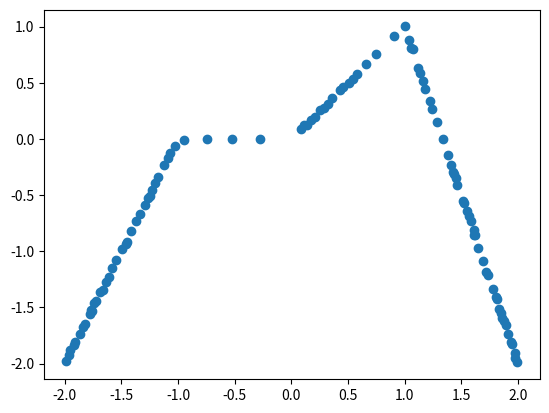
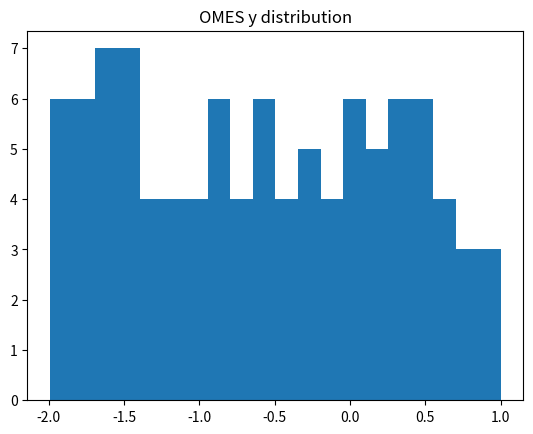
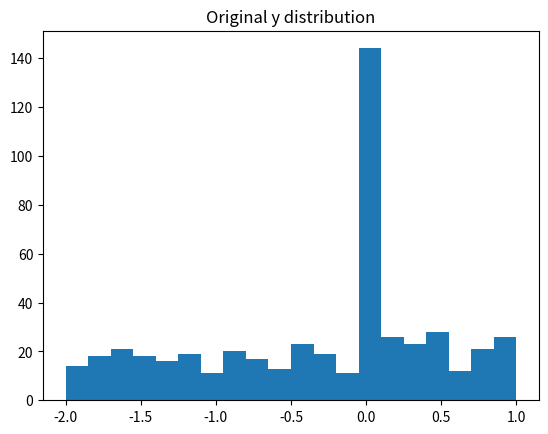
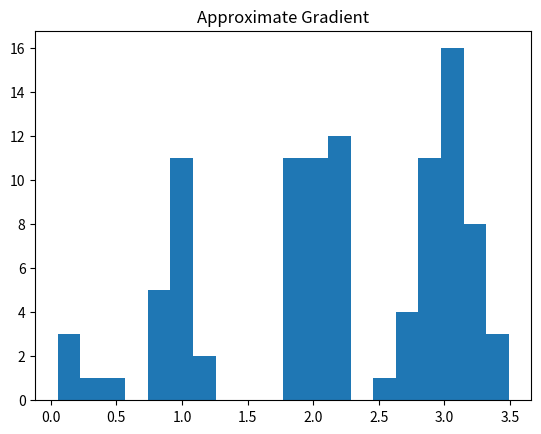

Recreate these plots in Python, in order.
import os
import sys

import numpy as np
from matplotlib import pyplot as plt
import time

FLAG_VERBOSE = False
PLOT_DELAY = 0.0001

def dist_L2(v1, m1, w=None):
    """
    Computes the L2 distance between vector v1 and the rows of matrix m1 with columns normalized by w
    """
    if w is None:
        w = np.ones(v1.shape)

    return np.sqrt(np.sum(((m1 - v1) * w)**2))


class OnlineMaxEntropySelector(object):
    def __init__(self, num_datapoints_max, num_input_features, num_target_features=1, num_neighbors=5):
        """
        Initialize storage for all required data points, local gradients, and neighborhoods
        """
        if not(num_target_features == 1):
            print('ERROR: More than 1 target feature is not currently supported.')
            sys.exit()

        self.ind_max = num_datapoints_max - 1
        self.num_x = num_input_features
        self.num_y = num_target_features

        self.num_neighbors = num_neighbors

        self.dataset = np.zeros((num_datapoints_max, self.num_x + self.num_y))
        self.grad_local = np.zeros((num_datapoints_max, self.num_x))
        self.neighborhoods = -1*np.ones((num_datapoints_max, self.num_neighbors), dtype=np.int16)
        self.max_dist_neighbs = np.zeros(num_datapoints_max)
        self.max_dist_neighbs[:] = np.nan
        self.ind_curr = 0

    def add_point(self, x, y):
        """
        Add current (x, y) pairing to dataset

        (x,y) incoming
        if first point
            add point to empty set with gradient = [1, ..., 1]
            return

        calculate distance to existing points using existing gradients

        if memory is not full
            determine neighborhood
            calculate local gradient for new point using least squares
            re-evaluate neighborhood
            while neighborhood has changed
                recalculate gradient with new neighborhood
                re-evaluate neighborhood
            add to set with gradient

        else
            if distance to nearest point is less than global min distance
                determine which point allows for a higher global min distance, remove the other

                for all points which were neighbors with previous, add to list_new_neighbors
                for points whose distance to new point is less than previous max, add to list_new_neighbors
            else
                remove point with global min distance
                add new point

                for all points which were neighbors with previous, add to list_new_neighbors
                for points whose distance to new point is less than previous max, add to list_new_neighbors

            for points in list_new_neighbors
                evaluate neighborhood using current gradient
                while neighborhood has changed
                    recalculate gradient with new neighborhood
                    re-evaluate neighborhood

        """
        if (not(x.shape[0] == self.num_x) or not(y.shape[0] == self.num_y)):
            print('ERROR: OnlineMaxEntropySelector add_point: dimensions incorrect')
            return

        datapoint = np.append(x, y)

        # If first point, add to set
        if self.ind_curr == 0:
            self.dataset[self.ind_curr, :] = datapoint
            self.grad_local[self.ind_curr, :] = 1
            self.ind_curr = self.ind_curr + 1
            return

        # Determine distances based on local gradients of each neighbor
        list_dist = np.zeros((self.ind_curr, 1))
        self.calc_list_dist_L2(x, b_gradneighbor=True, out=list_dist)

        # If memory is not full
        if self.ind_curr <= self.ind_max:
            # Determine neighbors
            if self.ind_curr > self.num_neighbors:
                ind_neighbors = np.argpartition(list_dist, self.num_neighbors, axis=None)[:self.num_neighbors]
            else:
                ind_neighbors = np.arange(0, self.ind_curr)

            # Calculate local approximation of gradient using neighborhood and current point
            grad_local_new = self.calc_local_gradient(ind_neighbors, data_extra=datapoint)

            if self.ind_curr > self.num_neighbors:
                ind_neighbors, grad_local, list_dist_neighbors = self.update_neighborhood(data_in=datapoint,
                                                                                      grad_local_x=grad_local_new,
                                                                                      ind_neighbors_init=ind_neighbors,
                                                                                      b_member=False)
            else:
                grad_local = grad_local_new
                list_dist_neighbors = self.calc_list_dist_L2(x, w=grad_local_new, list_ind_valid=ind_neighbors)

            # Add to set
            self.dataset[self.ind_curr, :] = datapoint
            self.grad_local[self.ind_curr, :] = grad_local
            self.neighborhoods[self.ind_curr, :len(ind_neighbors)] = ind_neighbors
            self.max_dist_neighbs[self.ind_curr] = np.max(list_dist_neighbors)
            self.ind_curr = self.ind_curr + 1

            # Find all points that used the previous point in distance calculations and recalculate neighborhoods
            list_ind_new_neighbs = [ind for ind, dist_local, max_dist in zip(range(len(list_dist)), list_dist, self.max_dist_neighbs[:len(list_dist)])
                                    if ((np.isnan(max_dist)) or (dist_local < max_dist))]
            list_ind_new_neighbs.extend([ind for ind, neighbs_local in enumerate(self.neighborhoods[:self.ind_curr]) if
                                        np.any(neighbs_local == -1)])
            list_ind_new_neighbs = list(set(list_ind_new_neighbs))  # Removes duplicates

        else:
            # Determine neighborhood for point
            ind_neighbors = np.argpartition(list_dist, self.num_neighbors, axis=None)[:self.num_neighbors]
            grad_local_new = self.calc_local_gradient(ind_neighbors, data_extra=datapoint)
            ind_neighbors, grad_local, list_dist_neighbors = self.update_neighborhood(data_in=datapoint,
                                                                                      grad_local_x=grad_local_new,
                                                                                      ind_neighbors_init=ind_neighbors)

            # If new point, check if incoming point is improvement over existing points. Otherwise, check if replacing
            # nearest point provides benefit
            if np.min(list_dist_neighbors) > np.min(self.max_dist_neighbs):
                ind_min = np.argmin(self.max_dist_neighbs)

                # Replace previous point with incoming point
                self.dataset[ind_min] = datapoint
                self.grad_local[ind_min, :] = grad_local
                self.neighborhoods[ind_min, :len(ind_neighbors)] = ind_neighbors
                self.max_dist_neighbs[ind_min] = np.max(list_dist_neighbors)

                # Find all points that used the previous point in distance calculations and recalculate neighborhoods
                list_ind_new_neighbs = [ind for ind, neighbs_local in enumerate(self.neighborhoods) if
                                        np.any(neighbs_local == ind_min)]

                # Find all points whose distance to the new point is closer than the minimum of previous points
                list_ind_new_neighbs.extend([ind for ind, dist_local, max_dist in
                                             zip(range(len(list_dist)), list_dist,
                                                       self.max_dist_neighbs[:len(list_dist)])
                                             if dist_local < max_dist])

                list_ind_new_neighbs = list(set(list_ind_new_neighbs))  # Removes duplicates

            else:
                # Determine closest saved point to incoming point
                ind_min = ind_neighbors[np.argmin(list_dist_neighbors)]
                max_dist_saved = self.max_dist_neighbs[ind_min]
                datapoint_saved = self.dataset[ind_min]
                grad_local_saved = self.grad_local[ind_min]
                neighborhoods_saved = self.neighborhoods[ind_min]

                self.dataset[ind_min] = datapoint
                self.grad_local[ind_min, :] = grad_local
                self.neighborhoods[ind_min, :len(ind_neighbors)] = ind_neighbors
                self.max_dist_neighbs[ind_min] = np.max(list_dist_neighbors)

                # Compare their impact on global distance measurements excluding the other point, selecting the point
                # which improves the global metric the most
                ind_neighbors, grad_local, list_dist_neighbors = self.update_neighborhood(ind_in=ind_min,
                                                                                          b_member=True)
                # If previous point was better, restore
                if max_dist_saved > np.min(self.max_dist_neighbs):
                    self.dataset[ind_min] = datapoint_saved
                    self.grad_local[ind_min, :] = grad_local_saved
                    self.neighborhoods[ind_min, :] = neighborhoods_saved
                    self.max_dist_neighbs[ind_min] = max_dist_saved

                    list_ind_new_neighbs = []
                else:
                    # Find all points that used the previous point in distance calculations and recalculate neighborhoods
                    list_ind_new_neighbs = [ind for ind, neighbs_local in enumerate(self.neighborhoods) if
                                            np.any(neighbs_local == ind_min)]

                    # Find all points whose distance to the new point is closer than the minimum of previous points
                    list_ind_new_neighbs.extend([ind for ind, dist_local, max_dist in
                                                 zip(range(len(list_dist)), list_dist,
                                                           self.max_dist_neighbs[:len(list_dist)])
                                                 if dist_local < max_dist])

                    list_ind_new_neighbs = list(set(list_ind_new_neighbs))  # Removes duplicates

        for ind_new_neighb in list_ind_new_neighbs:
            ind_neighbors, grad_local, list_dist_neighbors = self.update_neighborhood(ind_in=ind_new_neighb,
                                                                                      grad_local_x=self.grad_local[ind_new_neighb],
                                                                                      ind_neighbors_init=self.neighborhoods[ind_new_neighb],
                                                                                      b_member=True)
            self.grad_local[ind_new_neighb, :] = grad_local
            self.neighborhoods[ind_new_neighb, :len(ind_neighbors)] = ind_neighbors
            self.max_dist_neighbs[ind_new_neighb] = np.max(list_dist_neighbors)

        return

    def get_sample_weights(self):
        """
        Returns sample weights
        """
        return np.ones(self.ind_curr)

    def get_dataset(self):
        """
        Returns X and Y values from current dataset
        """
        return self.dataset[:self.ind_curr, :self.num_x], \
               self.dataset[:self.ind_curr, self.num_x:]

    def update_neighborhood(self, ind_in=None, data_in=None, grad_local_x=None, ind_neighbors_init=None, b_member=False):
        """
        Updates the neighborhood of either the 'ind_in' point from self.dataset ('b_member' == True) or provided point
        'data_in' with gradient 'grad_local_x' ('b_member' == False)
        """
        if b_member == False:
            assert not(data_in is None) and not(grad_local_x is None), \
                   'omes: update_neighborhood: Incorrect values for b_member == False'
        else:
            assert not(ind_in is None), \
                   'omes: update_neighborhood: Incorrect index for b_member == True'
            data_in = self.dataset[ind_in, :]
            grad_local_x = self.grad_local[ind_in]

        # To ensure worst-case fixed time convergence, binary split the dataset until smallest possible unit, then
        # remove one potential neighbor at a time. If for any loop, the previous best set of neighbors is the same
        # as the current set of neighbors, convergence has been reached, so stop and return neighborhood.
        list_neighbors_possible = list(range(self.ind_curr))
        if b_member:
            del list_neighbors_possible[ind_in]

        list_dist = self.calc_list_dist_L2(data_in[:-1], w=grad_local_x, list_ind_valid=list_neighbors_possible)

        if list_dist.shape[0] <= self.num_neighbors:
            ind_neighbors_curr = list_neighbors_possible
            grad_local_x = self.calc_local_gradient(ind_neighbors_curr, data_extra=data_in)
            list_dist_out = np.max(list_dist)*np.ones((self.num_neighbors, 1))
            list_dist_out[:list_dist.shape[0]] = list_dist

        else:
            if not(ind_neighbors_init is None):
                assert ind_neighbors_init.shape[0] == self.num_neighbors, \
                       'omes: update_neighborhood: ind_neighbors_init incorrect dimensions'
                ind_neighbors_prev = list(ind_neighbors_init)
                ind_neighbors_prev.sort()
            else:
                ind_neighbors_prev = list(np.zeros(self.num_neighbors))

            ind_partition = np.argpartition(list_dist, self.num_neighbors, axis=None)[:self.num_neighbors]
            ind_neighbors_curr = [list_neighbors_possible[ind] for ind in ind_partition]
            ind_sorted = np.argsort(ind_neighbors_curr)
            ind_neighbors_curr = [ind_neighbors_curr[ind] for ind in ind_sorted]
            list_dist_out = list_dist[ind_partition, :][ind_sorted, :]

            # Repeated calculate the neighborhood from a shrinking set of selections until convergence
            ind = 0
            while not(ind_neighbors_prev == ind_neighbors_curr) and (len(list_neighbors_possible) > self.num_neighbors):
                # if ind > 0:
                #     print('pause')
                ind += 1

                if ind > 5*self.num_neighbors:
                    print('ERROR in update_neighborhood: ind {0}'.format(ind))
                    print('ind_neighbors_curr {0}'.format(ind_neighbors_curr))
                    print('ind_neighbors_prev {0}'.format(ind_neighbors_prev))
                    break
                # Reduce by 50% if sufficient neighbors remain. Otherwise, reduce neighbors by eliminating farthest
                # remaining neighbor according to list_dist
                if len(list_neighbors_possible) >= 4*self.num_neighbors:
                    list_ind_far_neighbors = list(np.argpartition(list_dist,
                                                         len(list_neighbors_possible) // 2, axis=None)[len(list_neighbors_possible) // 2:])
                else:
                    list_ind_far_neighbors = [np.argmax(list_dist)]

                list_ind_far_neighbors.sort(reverse=True)

                for ind_far_neighbor in list_ind_far_neighbors:
                    del list_neighbors_possible[ind_far_neighbor]

                # Recalculate gradient and distances. Then, re-evaluate neighborhood
                grad_local_x = self.calc_local_gradient(ind_neighbors_curr, data_extra=data_in)
                list_dist = self.calc_list_dist_L2(data_in[:-1], w=grad_local_x, list_ind_valid=list_neighbors_possible)
                ind_neighbors_prev = ind_neighbors_curr[:]
                if len(list_neighbors_possible) > self.num_neighbors:
                    ind_partition = np.argpartition(list_dist, self.num_neighbors, axis=None)[:self.num_neighbors]
                    ind_neighbors_curr = [list_neighbors_possible[ind] for ind in ind_partition]
                else:
                    ind_partition = list(range(self.num_neighbors))
                    ind_neighbors_curr = list_neighbors_possible

                ind_sorted = np.argsort(ind_neighbors_curr)
                ind_neighbors_curr = [ind_neighbors_curr[ind] for ind in ind_sorted]
                list_dist_out = list_dist[ind_partition, :][ind_sorted, :]
            # print('{0} neighb combos checked'.format(ind))

        return ind_neighbors_curr, grad_local_x, list_dist_out

    def calc_local_gradient(self, ind_neighborhood, data_extra=None):
        """
        Calculates a local gradient using a least squares fit of the given neighborhood
        """
        x_neighbors = self.dataset[ind_neighborhood, :-1]
        y_neighbors = self.dataset[ind_neighborhood, -1:]
        if not (data_extra is None):
            x_neighbors = np.vstack((x_neighbors, data_extra[:-1]))
            x_neighbors = np.append(x_neighbors, np.ones((x_neighbors.shape[0], 1)), axis=1)
            y_neighbors = np.vstack((y_neighbors, data_extra[-1]))
        else:
            x_neighbors = np.append(x_neighbors, np.ones((x_neighbors.shape[0], 1)), axis=1)

        grad_local = np.linalg.lstsq(x_neighbors, y_neighbors)

        return np.abs(grad_local[0]).flatten()[:-1]

    def calc_list_dist_L2(self, x, b_gradneighbor=False, w=None, list_ind_valid=None, out=None):
        """
        Performs a weighted L2 distance calculation between point of interest x and the entire list of saved values. If
        an array 'out' is supplied, then values will be loaded into it. Otherwise, an array will be returned. If
        'b_gradneighbor' is True, then the gradients of neighbors will be used to calculate distance. Otherwise, the
        provided weights will be used.
        """
        b_return = False
        if (w is None):
            w = np.ones(x.shape)

        if list_ind_valid is None:
            list_ind_valid = list(range(self.ind_curr))

        if out is None:
            b_return = True
            out = np.zeros((len(list_ind_valid), 1))

        if (b_gradneighbor):
            for ind_out, ind_data in enumerate(list_ind_valid):
                out[ind_out] = dist_L2(x, self.dataset[ind_data, :self.num_x], w=self.grad_local[ind_data, :])
        else:
            for ind_out, ind_data in enumerate(list_ind_valid):
                out[ind_out] = dist_L2(x, self.dataset[ind_data, :self.num_x], w=w)

        if b_return:
            return out
        else:
            return

    def update_min_dist(self, ind_min):
        """
        Update the minimum distance calculation for point at ind_update
        """
        temp_dist = dist_L2(self.dataset[ind_min, :],
                            self.dataset[:(self.ind_curr + 1), :], w=self.w)
        temp_dist[ind_min] = np.inf
        ind_update = np.where(self.dataset[:self.ind_curr, self.ind_dist] > temp_dist)
        self.dataset[ind_update, self.ind_dist] = temp_dist[ind_update]

        # Update distance for point that was updated
        self.dataset[ind_min, self.ind_dist] = temp_dist.min()

    def plot(self, title_in='ODQ', ind_dims=[0, 1], fig_num=1, b_save_fig=False, title_save='ODQ_hist'):
        """
        Plots distribution in up to 3 dimensions
        """
        # TODO Add ind_dims to input variables and update plots to adapt to ind_dims

        plt.figure(fig_num)
        plt.cla()
        plt.title(title_in)
        # plt.ylim((-3, 11))
        # plt.xlim((-7, 7))
        plt.scatter(self.dataset[:self.ind_curr, ind_dims[0]], self.dataset[:self.ind_curr, ind_dims[1]])
        plt.grid(True)
        plt.tight_layout()

        if b_save_fig:
            plt.savefig(os.path.join(os.path.dirname(__file__), 'results', 'img', '{0}.png'.format(title_save)))
        else:
            plt.draw()
            plt.pause(PLOT_DELAY / 2)

    def plot_hist(self, title_in='ODQ Features', fig_num=10, b_save_fig=False, title_save='ODQ_hist'):
        """
        Plot histrograms of each parameter distribution
        """
        n_fig = ((self.num_x + self.num_y + 1) // 12) + 1

        ind_feature = 0

        list_figs = []
        list_axs = []

        for ind_fig in range(n_fig):
            plt.figure(fig_num+ind_fig)
            plt.clf()
            temp_fig, temp_ax = plt.subplots(num=(fig_num+ind_fig), nrows=3, ncols=4)
            list_figs.append(temp_fig)
            list_axs.append(temp_ax)

            # list_figs[ind_fig].suptitle(title_in)

            for subplot_row in list_axs[ind_fig]:
                for subplot_el in subplot_row:
                    subplot_el.hist(self.dataset[:, ind_feature], bins=20, density=True)
                    subplot_el.set_xlabel('Feature {0}'.format(ind_feature))
                    ind_feature += 1
                    if ind_feature > (self.num_x + self.num_y):
                        break
                if ind_feature > (self.num_x + self.num_y):
                    break
            if ind_feature > (self.num_x + self.num_y):
                break

            plt.tight_layout()

            if b_save_fig:
                plt.savefig(os.path.join(os.path.dirname(__file__), 'results', 'img', 'hist_{0}.png'.format(title_save.format(ind_fig))))
            else:
                plt.draw()
                plt.pause(PLOT_DELAY / 2)


if __name__ == '__main__':
    plt.ion()
    N_dataset = 500
    N_saved   = 100
    FLAG_PLOT = False
    N_dim = 4

    np.random.seed(1234)

    # Generate arbitrary dataset distribution
    dataset_raw = -2 + 4*np.random.rand(N_dataset, N_dim)
    # dataset_raw = np.random.randni(N_dataset, N_dim)
    dataset_full = np.zeros(dataset_raw.shape)
    dataset_alpha = np.random.rand(N_dataset)
    for datapoint_full, datapoint_raw, alpha in zip(dataset_full, dataset_raw, dataset_alpha):
        """
        if alpha < 0.4:
            datapoint_full[0] = 1 + 2*datapoint_raw[0]
            datapoint_full[-1] = 4 + 2*datapoint_raw[1]
        elif alpha < 0.5:
            datapoint_full[0] = 4 + 0.25*datapoint_raw[0]
            datapoint_full[-1] = 5 + 1.25*datapoint_raw[1]
        elif alpha < 0.75:
            datapoint_full[0] = 3 + 0.6*datapoint_raw[0] + 1*datapoint_raw[1]
            datapoint_full[-1] = 3 + datapoint_raw[1]
        elif alpha <= 1:
            datapoint_full[0] = 0 + 0.7*datapoint_raw[0] + 0.5*datapoint_raw[1]
            datapoint_full[-1] = 1 + 0.7*datapoint_raw[1]
        """
        if datapoint_raw[0] < -1:
            datapoint_full[0] = datapoint_raw[0]
            datapoint_full[-1] = 2 + 2*datapoint_raw[0] + 0.01*datapoint_raw[1]
        elif datapoint_raw[0] < 0:
            datapoint_full[0] = datapoint_raw[0]
            datapoint_full[-1] = 0*datapoint_raw[0] + 0.01 * datapoint_raw[1]
        elif datapoint_raw[0] < 1:
            datapoint_full[0] = datapoint_raw[0]
            datapoint_full[-1] = 1.0*datapoint_raw[0] + 0.01 * datapoint_raw[1]
        else:
            datapoint_full[0] = datapoint_raw[0]
            datapoint_full[-1] = 4 - 3*datapoint_raw[0] + 0.01 * datapoint_raw[1]

    # Run N points of the distribution through ODQ
    quantizer = OnlineMaxEntropySelector(N_saved, N_dim - 1, 1)

    for ind, datapoint in enumerate(dataset_full):
        time_start = time.time()
        quantizer.add_point(datapoint[:-1], datapoint[-1:])
        time_end = time.time()

        print('ind: {0}  time:{1:0.2f}'.format(ind, 1000*(time_end - time_start)))

        if FLAG_PLOT:
            if ind % 100 == 0:
                quantizer.plot('ODQ Sample {0:5d}'.format(ind))


    data = quantizer.dataset

    plt.figure()
    plt.scatter(data[:,0], data[:,-1])

    plt.figure()
    plt.hist(data[:, -1], bins=20)
    plt.title('OMES y distribution')

    plt.figure()
    plt.hist(dataset_full[:, -1], bins=20)
    plt.title('Original y distribution')

    plt.figure()
    plt.hist(quantizer.grad_local[:,0], bins=20)
    plt.title('Approximate Gradient')
    plt.show(block=True)

